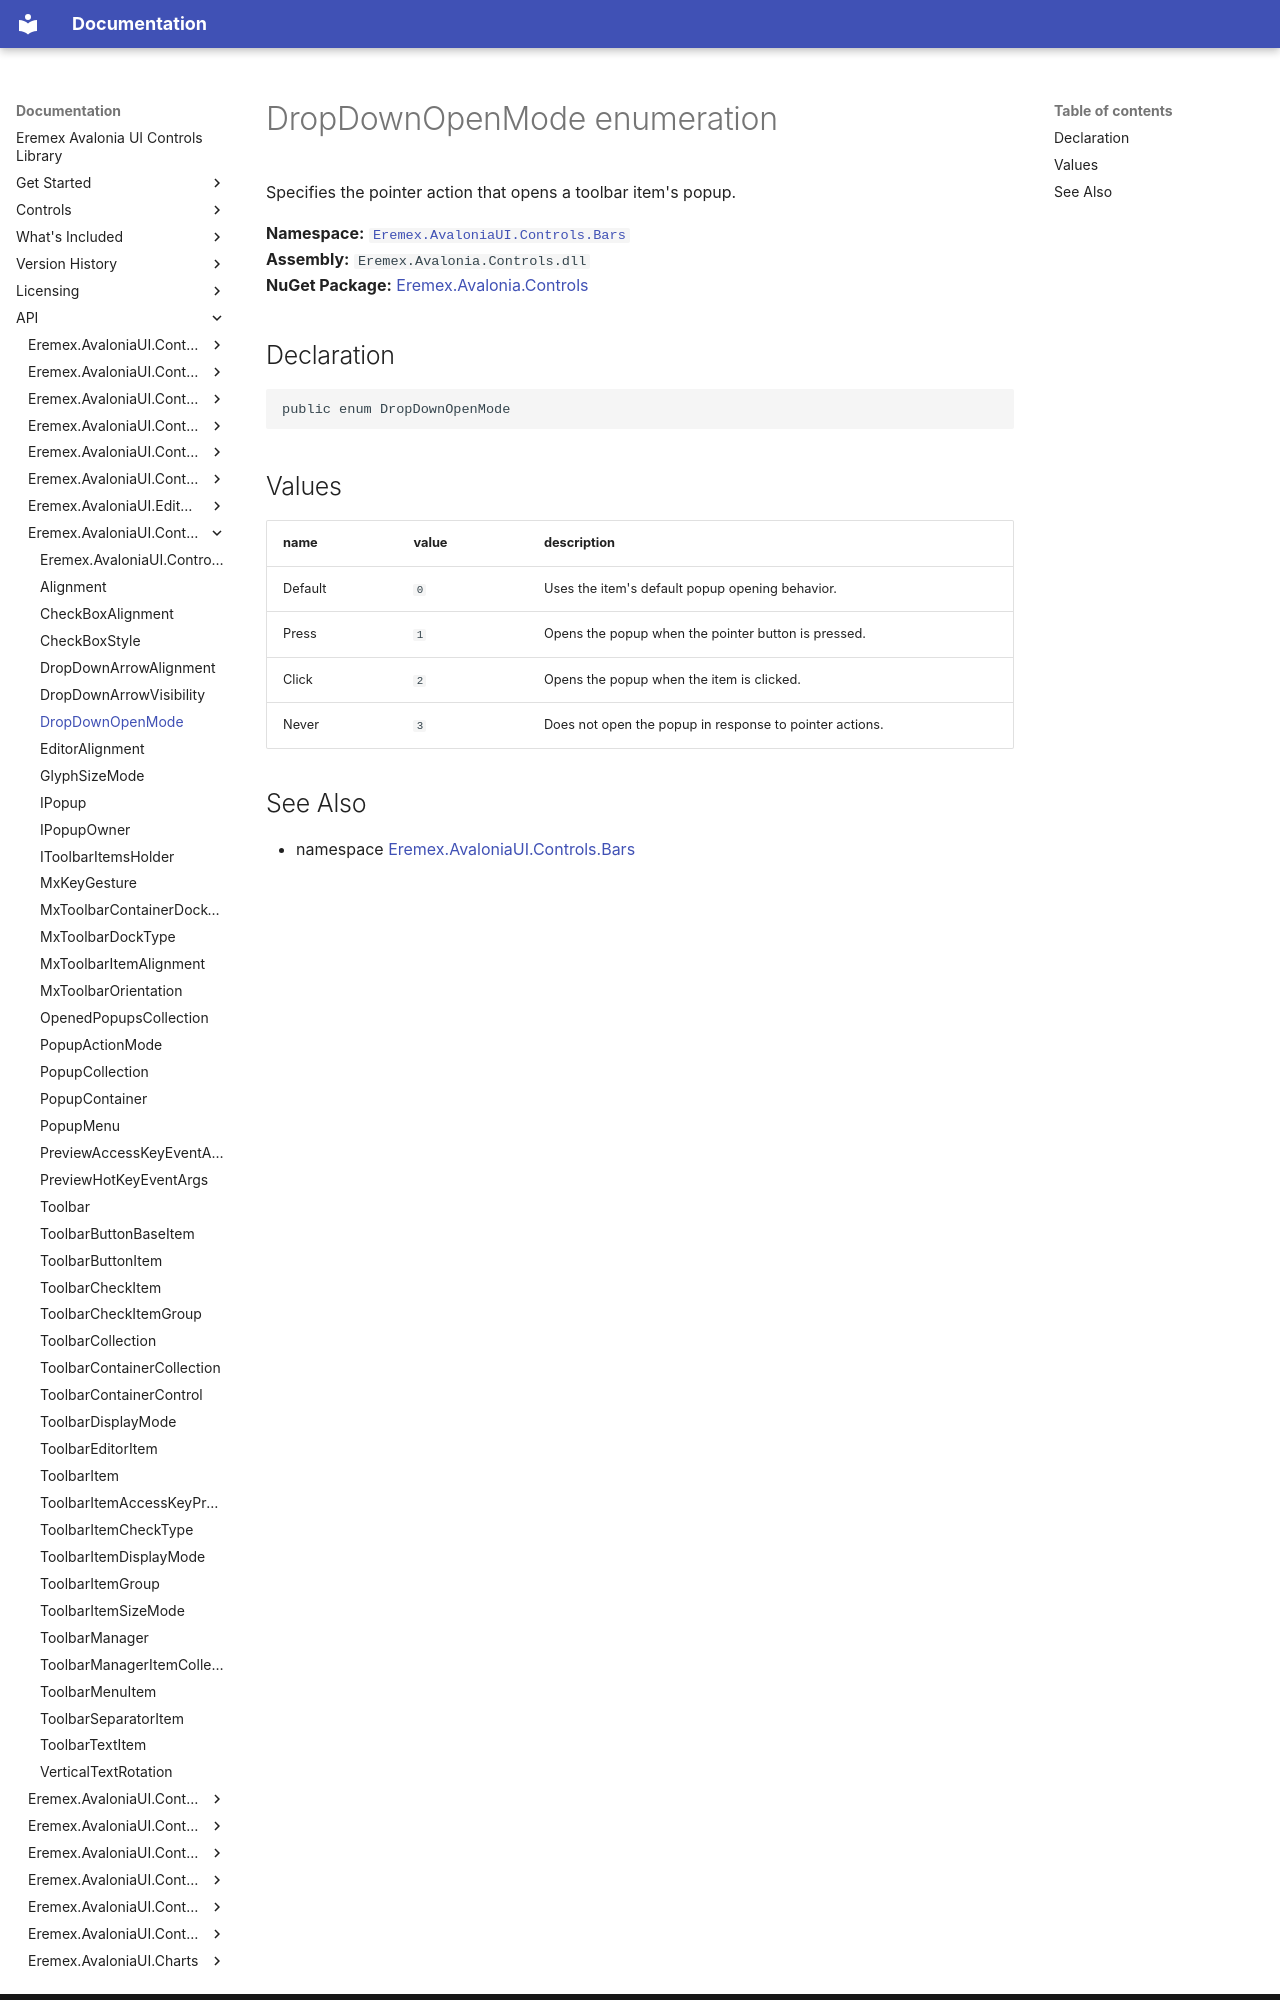

repository: Eremex/controls-doc · page: API/Eremex.AvaloniaUI.Controls.Bars/DropDownOpenMode/index.html · generator: mkdocs

# DropDownOpenMode enumeration

Specifies the pointer action that opens a toolbar item's popup.

**Namespace:** [`Eremex.AvaloniaUI.Controls.Bars`](./index.md)  
**Assembly:** `Eremex.Avalonia.Controls.dll`  
**NuGet Package:** [Eremex.Avalonia.Controls](https://www.nuget.org/packages/Eremex.Avalonia.Controls)

## Declaration

```csharp
public enum DropDownOpenMode
```

## Values

| name | value | description |
| --- | --- | --- |
| Default | `0` | Uses the item's default popup opening behavior. |
| Press | `1` | Opens the popup when the pointer button is pressed. |
| Click | `2` | Opens the popup when the item is clicked. |
| Never | `3` | Does not open the popup in response to pointer actions. |
